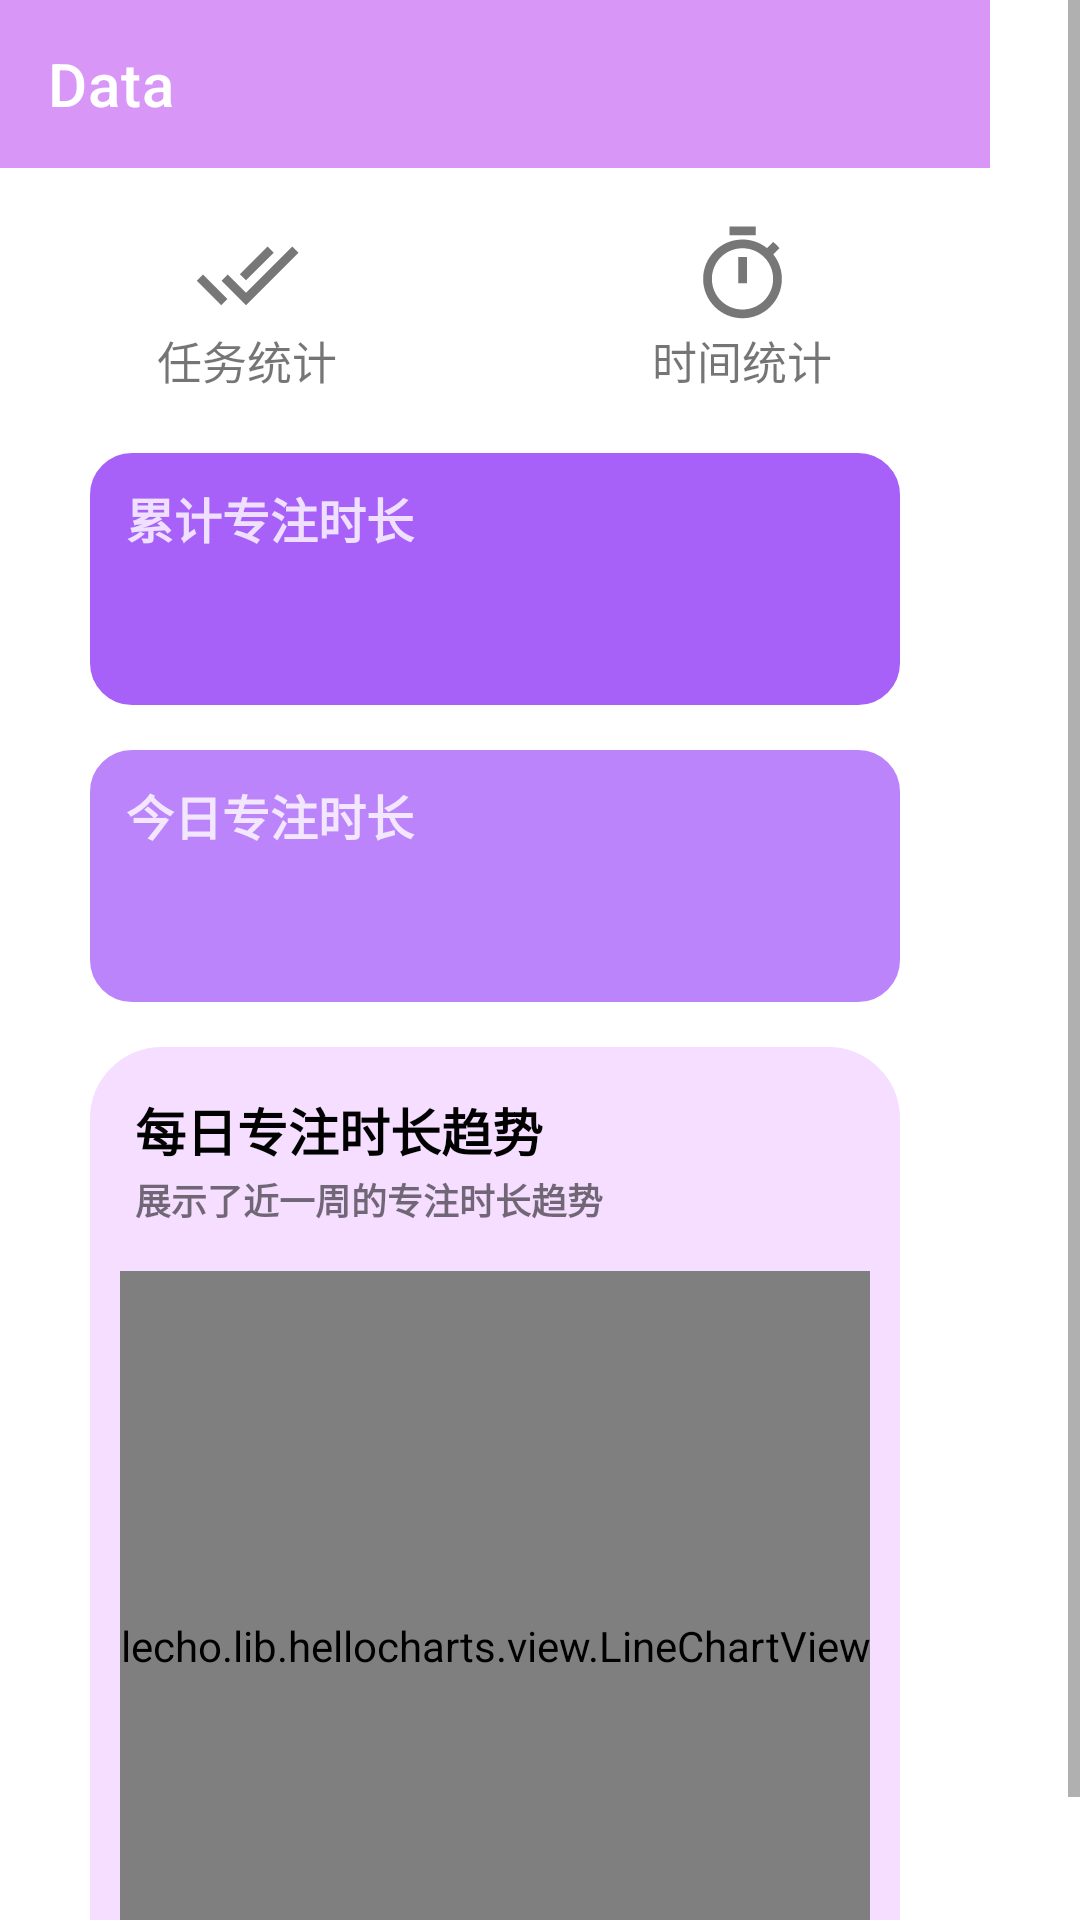

The Android layout XML behind this screen, and the referenced resources:
<!-- AndroidManifest.xml: application theme Theme.Light -->
<!-- res/layout/fragment_time_data.xml -->
<?xml version="1.0" encoding="utf-8"?>
<ScrollView
    xmlns:android="http://schemas.android.com/apk/res/android"
    xmlns:app="http://schemas.android.com/apk/res-auto"
    xmlns:tools="http://schemas.android.com/tools"
    android:layout_width="match_parent"
    android:layout_height="match_parent"
    tools:context=".data.TimeDataFragment" >

    <LinearLayout
        android:layout_width="wrap_content"
        android:layout_height="wrap_content"
        android:orientation="vertical">

        <androidx.appcompat.widget.Toolbar
            android:id="@+id/data_time_toolbar"
            android:background="#d896f6"
            android:layout_width="match_parent"
            android:layout_height="?attr/actionBarSize"
            app:title="Data"
            app:titleTextColor="@color/white"/>

        <LinearLayout
            android:layout_width="match_parent"
            android:layout_height="wrap_content"
            android:layout_marginTop="10dp">

            <include
                layout="@layout/data_nav_layout"/>

        </LinearLayout>

        <LinearLayout
            android:layout_width="match_parent"
            android:layout_height="wrap_content"
            android:layout_marginTop="20dp"
            android:layout_marginLeft="30dp"
            android:layout_marginRight="30dp"
            android:orientation="vertical"
            android:background="@drawable/data_background2">

            <TextView
                android:layout_width="match_parent"
                android:layout_height="wrap_content"
                android:text="累计专注时长"
                android:layout_marginTop="10dp"
                android:layout_marginLeft="12dp"
                android:layout_marginRight="12dp"
                android:textColor="#cdffffff"
                android:textStyle="bold"
                android:textSize="16sp">
            </TextView>

            <TextView
                android:id="@+id/tv_times_all"
                android:layout_width="match_parent"
                android:layout_height="wrap_content"
                android:gravity="center"
                android:textColor="#CDFFFFFF"
                android:textStyle="bold"
                android:textSize="38sp">
            </TextView>

        </LinearLayout>

        <LinearLayout
            android:layout_width="match_parent"
            android:layout_height="wrap_content"
            android:layout_marginTop="15dp"
            android:layout_marginLeft="30dp"
            android:layout_marginRight="30dp"
            android:orientation="vertical"
            android:background="@drawable/data_background">

            <TextView
                android:layout_width="match_parent"
                android:layout_height="wrap_content"
                android:text="今日专注时长"
                android:layout_marginTop="10dp"
                android:layout_marginLeft="12dp"
                android:layout_marginRight="12dp"
                android:textColor="#cdffffff"
                android:textStyle="bold"
                android:textSize="16sp">
            </TextView>

            <TextView
                android:id="@+id/tv_today_times"
                android:layout_width="match_parent"
                android:layout_height="wrap_content"
                android:gravity="center"
                android:textColor="#CDFFFFFF"
                android:textStyle="bold"
                android:textSize="38sp">
            </TextView>

        </LinearLayout>

        <LinearLayout
            android:layout_width="match_parent"
            android:layout_height="wrap_content"
            android:orientation="vertical"
            android:layout_marginTop="15dp"
            android:layout_marginLeft="30dp"
            android:layout_marginRight="30dp"
            android:background="@drawable/data_trend_background">

            <TextView
                android:layout_width="match_parent"
                android:layout_height="wrap_content"
                android:layout_marginTop="15dp"
                android:layout_marginStart="15dp"
                android:text="每日专注时长趋势"
                android:textStyle="bold"
                android:textColor="@color/black"
                android:textSize="17sp"/>

            <TextView
                android:layout_width="match_parent"
                android:layout_height="wrap_content"
                android:layout_marginTop="2dp"
                android:layout_marginStart="15dp"
                android:text="展示了近一周的专注时长趋势"
                android:textStyle="bold"
                android:textSize="12sp" />

            <lecho.lib.hellocharts.view.LineChartView
                android:id="@+id/chart3"
                android:layout_width="match_parent"
                android:layout_height="250dp"
                android:layout_marginTop="15dp"
                android:layout_marginStart="10dp"
                android:layout_marginEnd="10dp"
                android:layout_marginBottom="10dp"
                app:layout_constraintBottom_toBottomOf="parent"
                app:layout_constraintEnd_toEndOf="parent"
                app:layout_constraintStart_toStartOf="parent"
                app:layout_constraintTop_toTopOf="parent">
            </lecho.lib.hellocharts.view.LineChartView>

        </LinearLayout>

    </LinearLayout>

</ScrollView>
<!-- res/layout/data_nav_layout.xml (included above) -->
<?xml version="1.0" encoding="utf-8"?>

<LinearLayout xmlns:android="http://schemas.android.com/apk/res/android"
    xmlns:app="http://schemas.android.com/apk/res-auto"
    android:layout_width="match_parent"
    android:layout_height="wrap_content"
    android:orientation="horizontal"
    android:layout_marginTop="8dp">

    <LinearLayout
        android:id="@+id/ll_todos"
        android:layout_width="0dp"
        android:layout_height="match_parent"
        android:layout_weight="1"
        android:orientation="vertical"
        android:gravity="center_horizontal">

        <ImageView
            android:layout_width="35dp"
            android:layout_height="35dp"
            android:id="@+id/iv_todos"
            android:src="@drawable/selector_bg_todo" />

        <TextView
            android:layout_width="wrap_content"
            android:layout_height="wrap_content"
            android:id="@+id/tv_todos"
            android:text="任务统计"
            android:textSize="15sp" />

    </LinearLayout>

    <LinearLayout
        android:id="@+id/ll_times"
        android:layout_width="0dp"
        android:layout_height="match_parent"
        android:layout_weight="1"
        android:orientation="vertical"
        android:gravity="center_horizontal">

        <ImageView
            android:layout_width="35dp"
            android:layout_height="35dp"
            android:id="@+id/iv_times"
            android:src="@drawable/selector_bg_timer" />

        <TextView
            android:layout_width="wrap_content"
            android:layout_height="wrap_content"
            android:id="@+id/tv_times"
            android:text="时间统计"
            android:textSize="15sp" />

    </LinearLayout>

</LinearLayout>
<!-- resources referenced by this layout -->
<resources>
  <color name="black">#FF000000</color>
  <color name="white">#FFFFFFFF</color>
  <!-- drawable data_background (drawable) -->
  <?xml version="1.0" encoding="utf-8"?>
  
  <selector xmlns:android="http://schemas.android.com/apk/res/android">
      <item>
          <shape
              android:shape="rectangle">
              <solid android:color="#BB84FA"/>
              <corners android:radius="10dp"/>
              <stroke
                  android:width="8dp"
                  android:color="#BB84FA"/>
          </shape>
      </item>
  </selector>
  <!-- drawable data_background2 (drawable) -->
  <?xml version="1.0" encoding="utf-8"?>
  
  <selector xmlns:android="http://schemas.android.com/apk/res/android">
      <item>
          <shape
              android:shape="rectangle">
              <solid android:color="#A760F8"/>
              <corners android:radius="10dp"/>
              <stroke
                  android:width="8dp"
                  android:color="#A760F8"/>
          </shape>
      </item>
  </selector>
  <!-- drawable data_trend_background (drawable) -->
  <?xml version="1.0" encoding="utf-8"?>
  
  <selector xmlns:android="http://schemas.android.com/apk/res/android">
      <item>
          <shape
              android:shape="rectangle">
              <solid android:color="#F5DEFF"/>
              <corners android:radius="20dp"/>
              <stroke
                  android:width="8dp"
                  android:color="#F5DEFF"/>
          </shape>
      </item>
  </selector>
  <!-- drawable selector_bg_timer (drawable) -->
  <?xml version="1.0" encoding="utf-8"?>
  
  <selector xmlns:android="http://schemas.android.com/apk/res/android">
      <item android:state_selected="true" android:drawable="@drawable/ic_timer_24"/>
      <item android:state_selected="false" android:drawable="@drawable/ic_baseline_timer_24"/>
      <item android:drawable="@drawable/ic_baseline_timer_24"/>
  </selector>
  <!-- drawable selector_bg_todo (drawable) -->
  <?xml version="1.0" encoding="utf-8"?>
  
  <selector xmlns:android="http://schemas.android.com/apk/res/android">
      <item android:state_selected="true" android:drawable="@drawable/ic_todo_24"/>
      <item android:state_selected="false" android:drawable="@drawable/ic_todo_grey_24"/>
      <item android:drawable="@drawable/ic_todo_grey_24"/>
  </selector>
  <style name="Theme.Light" parent="Theme.MaterialComponents.DayNight.NoActionBar">
          
          <item name="colorPrimary">#d896f6</item>
          <item name="colorPrimaryVariant">#a75cfb</item>
          <item name="colorOnPrimary">@color/white</item>
          
          <item name="colorSecondary">@color/teal_200</item>
          <item name="colorSecondaryVariant">@color/teal_700</item>
          <item name="colorOnSecondary">#FFFFFF</item>
          
          <item name="android:statusBarColor" tools:targetApi="l">?attr/colorPrimaryVariant</item>
          
      </style>
  <!-- drawable ic_todo_24 (drawable) -->
  <vector android:height="24dp" android:tint="#d896f6"
      android:viewportHeight="24" android:viewportWidth="24"
      android:width="24dp" xmlns:android="http://schemas.android.com/apk/res/android">
      <path android:fillColor="@android:color/white" android:pathData="M18,7l-1.41,-1.41 -6.34,6.34 1.41,1.41L18,7zM22.24,5.59L11.66,16.17 7.48,12l-1.41,1.41L11.66,19l12,-12 -1.42,-1.41zM0.41,13.41L6,19l1.41,-1.41L1.83,12 0.41,13.41z"/>
  </vector>
  <!-- drawable ic_todo_grey_24 (drawable) -->
  <vector android:height="24dp" android:tint="#777777"
      android:viewportHeight="24" android:viewportWidth="24"
      android:width="24dp" xmlns:android="http://schemas.android.com/apk/res/android">
      <path android:fillColor="@android:color/white" android:pathData="M18,7l-1.41,-1.41 -6.34,6.34 1.41,1.41L18,7zM22.24,5.59L11.66,16.17 7.48,12l-1.41,1.41L11.66,19l12,-12 -1.42,-1.41zM0.41,13.41L6,19l1.41,-1.41L1.83,12 0.41,13.41z"/>
  </vector>
  <color name="teal_200">#a75cfb</color>
  <color name="teal_700">#a75cfb</color>
</resources>
